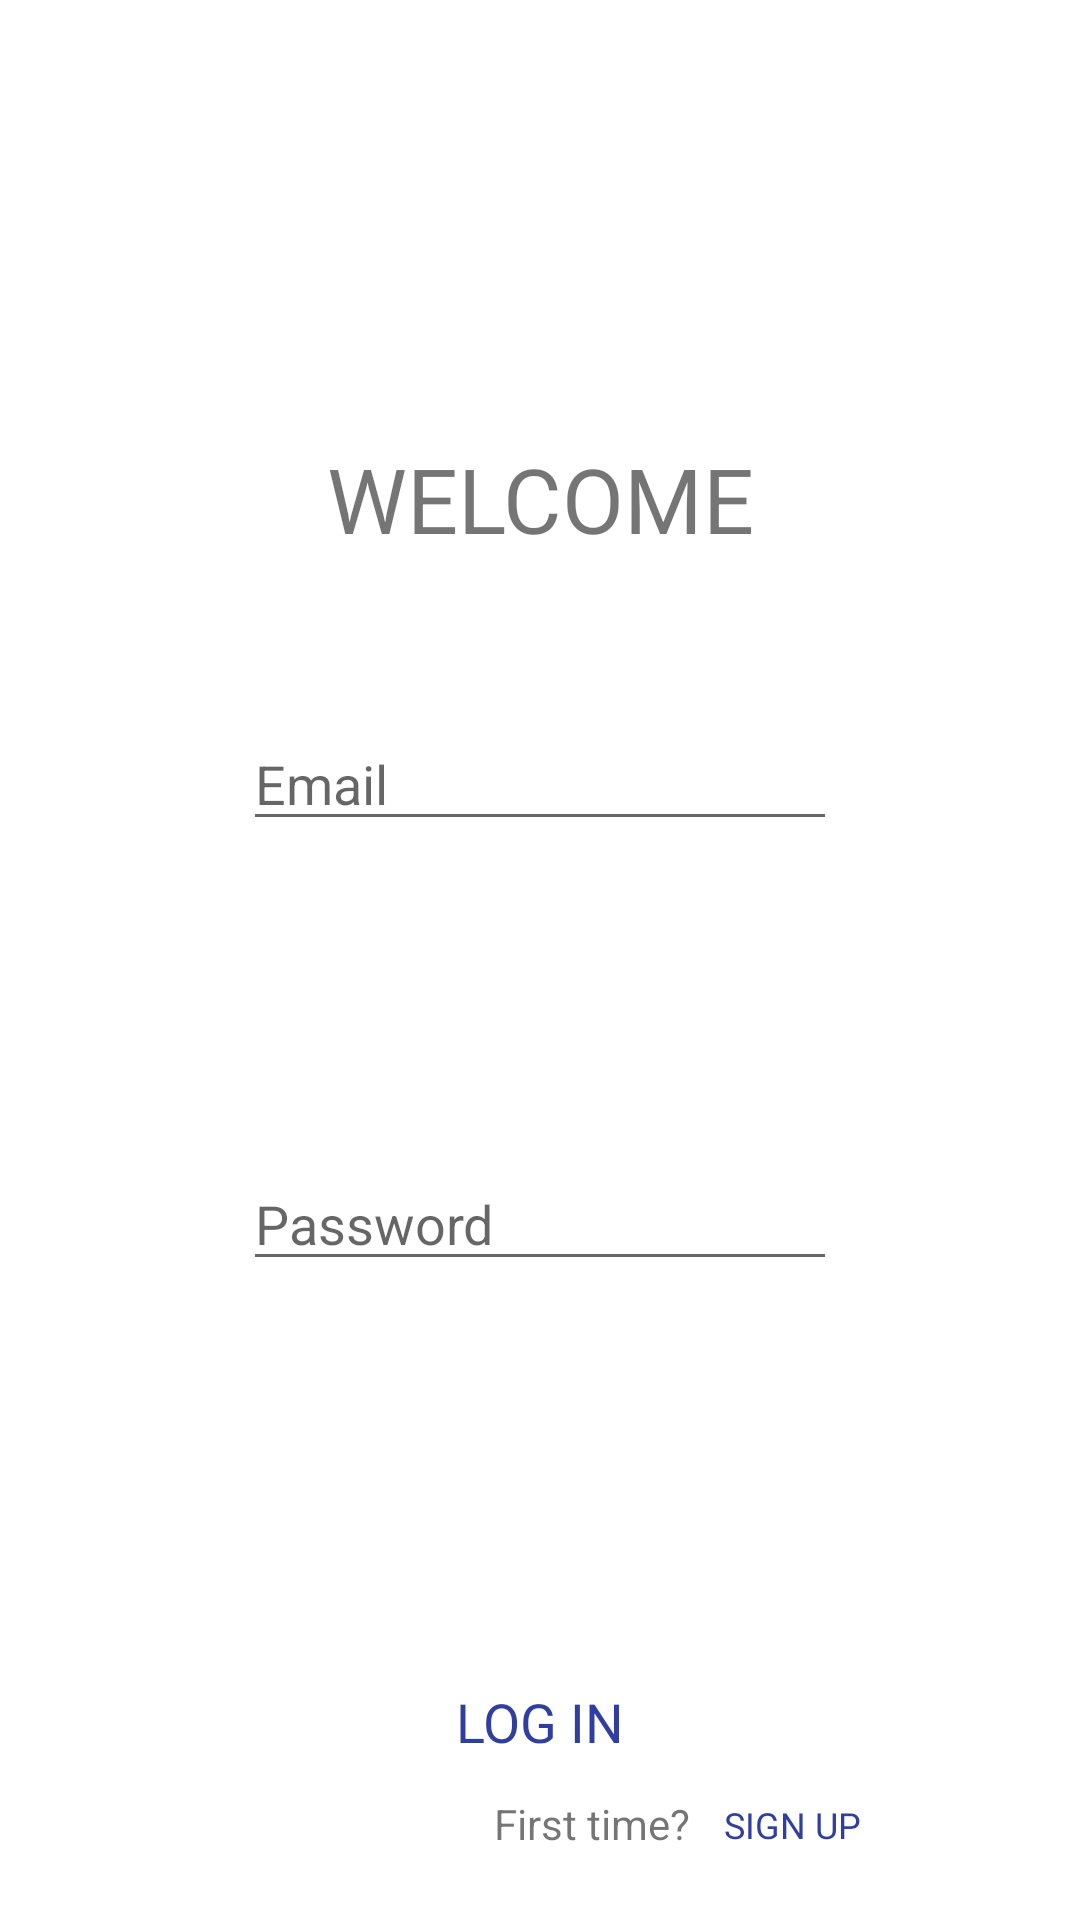

Here is an Android app screen rendered from its layout file. Give the layout XML and the strings, colors and styles it references.
<!-- AndroidManifest.xml: application theme AppTheme -->
<!-- res/layout/activity_log_in.xml -->
<?xml version="1.0" encoding="utf-8"?>
<LinearLayout xmlns:android="http://schemas.android.com/apk/res/android"
    xmlns:app="http://schemas.android.com/apk/res-auto"
    xmlns:tools="http://schemas.android.com/tools"
    android:layout_width="match_parent"
    android:layout_height="match_parent"
    android:background="@color/colorAccent"
    android:orientation="vertical"
    tools:context=".logIn">

    <RelativeLayout
        android:id="@+id/gradient"
        android:layout_width="match_parent"
        android:layout_height="match_parent"
        android:background="@color/colorAccent">

        <EditText
            android:id="@+id/uEmail"
            android:layout_width="198dp"
            android:layout_height="wrap_content"
            android:layout_alignParentTop="true"
            android:layout_centerHorizontal="true"
            android:layout_marginTop="239dp"
            android:hint="@string/email"
            android:inputType="textEmailAddress"
            android:textSize="18sp" />

        <TextView
            android:id="@+id/textView2"
            android:layout_width="210dp"
            android:layout_height="wrap_content"
            android:layout_alignParentTop="true"
            android:layout_centerHorizontal="true"
            android:layout_marginTop="146dp"
            android:text="@string/welcome"
            android:textAlignment="center"
            android:textSize="30sp" />

        <EditText
            android:id="@+id/uPassword"
            android:layout_width="198dp"
            android:layout_height="wrap_content"
            android:layout_alignParentBottom="true"
            android:layout_centerHorizontal="true"
            android:layout_marginBottom="213dp"
            android:hint="@string/password"
            android:inputType="textPassword"
            android:textAlignment="textStart"
            android:textSize="18sp" />

        <Button
            android:id="@+id/btnLog"
            android:layout_width="236dp"
            android:layout_height="wrap_content"
            android:layout_alignParentBottom="true"
            android:layout_centerHorizontal="true"
            android:layout_marginBottom="42dp"
            android:background="@color/fui_transparent"
            android:fontFamily="@font/quicksandmedium"
            android:text="@string/log_in"
            android:textColor="@color/colorPrimaryDark"
            android:textSize="18sp" />

        <TextView
            android:id="@+id/textView3"
            android:layout_width="wrap_content"
            android:layout_height="wrap_content"
            android:layout_below="@+id/btnLog"
            android:layout_marginTop="-42dp"
            android:layout_toStartOf="@+id/btnSign"
            android:text="@string/first_time" />

        <Button
            android:id="@+id/btnSign"
            android:layout_width="68dp"
            android:layout_height="20dp"
            android:layout_alignEnd="@+id/btnLog"
            android:layout_below="@+id/btnLog"
            android:layout_marginTop="-42dp"
            android:background="@color/fui_transparent"
            android:fontFamily="@font/quicksandmedium"
            android:text="@string/sign_up"
            android:textColor="@color/colorPrimaryDark"
            android:textSize="12sp" />

    </RelativeLayout>

</LinearLayout>
<!-- resources referenced by this layout -->
<resources>
  <color name="colorAccent">#FFFF</color>
  <color name="colorPrimaryDark">#303F9F</color>
  <string name="email">Email</string>
  <string name="first_time">First time?</string>
  <string name="log_in">LOG IN</string>
  <string name="password">Password</string>
  <string name="sign_up">SIGN UP</string>
  <string name="welcome">WELCOME</string>
  <style name="AppTheme" parent="Theme.AppCompat.Light.NoActionBar">
          <item name="colorPrimary">@color/colorPrimary</item>
          <item name="colorPrimaryDark">@color/colorPrimaryDark</item>
          <item name="colorAccent">@color/colorAccent</item>
      </style>
  <color name="colorPrimary">#3F51B5</color>
</resources>
